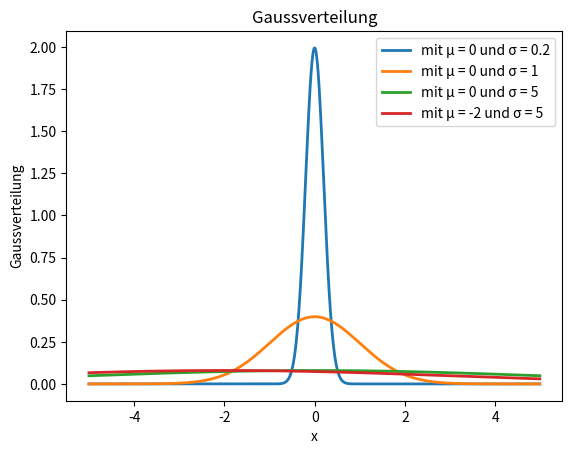

Reproduce this figure in Python.
import numpy as np
import matplotlib.pyplot as plt

x = np.arange(-5.0,5.0,0.01)
for a in [[0,0.2],[0,1],[0,5],[-2,5]]:
    u=a[0]
    o=a[1]
    stringu=str(u)
    stringo=str(o)
    gauss=(1/np.sqrt(2*np.pi*o**2))*np.exp(-((x-u)**2)/(2*o**2))
    plt.plot(x,gauss,lw=2,label= "mit μ = "+stringu+  " und σ = "+stringo )
    plt.xlabel("x")
    plt.ylabel("Gaussverteilung")
    plt.title("Gaussverteilung")
    plt.legend()
plt.show()


